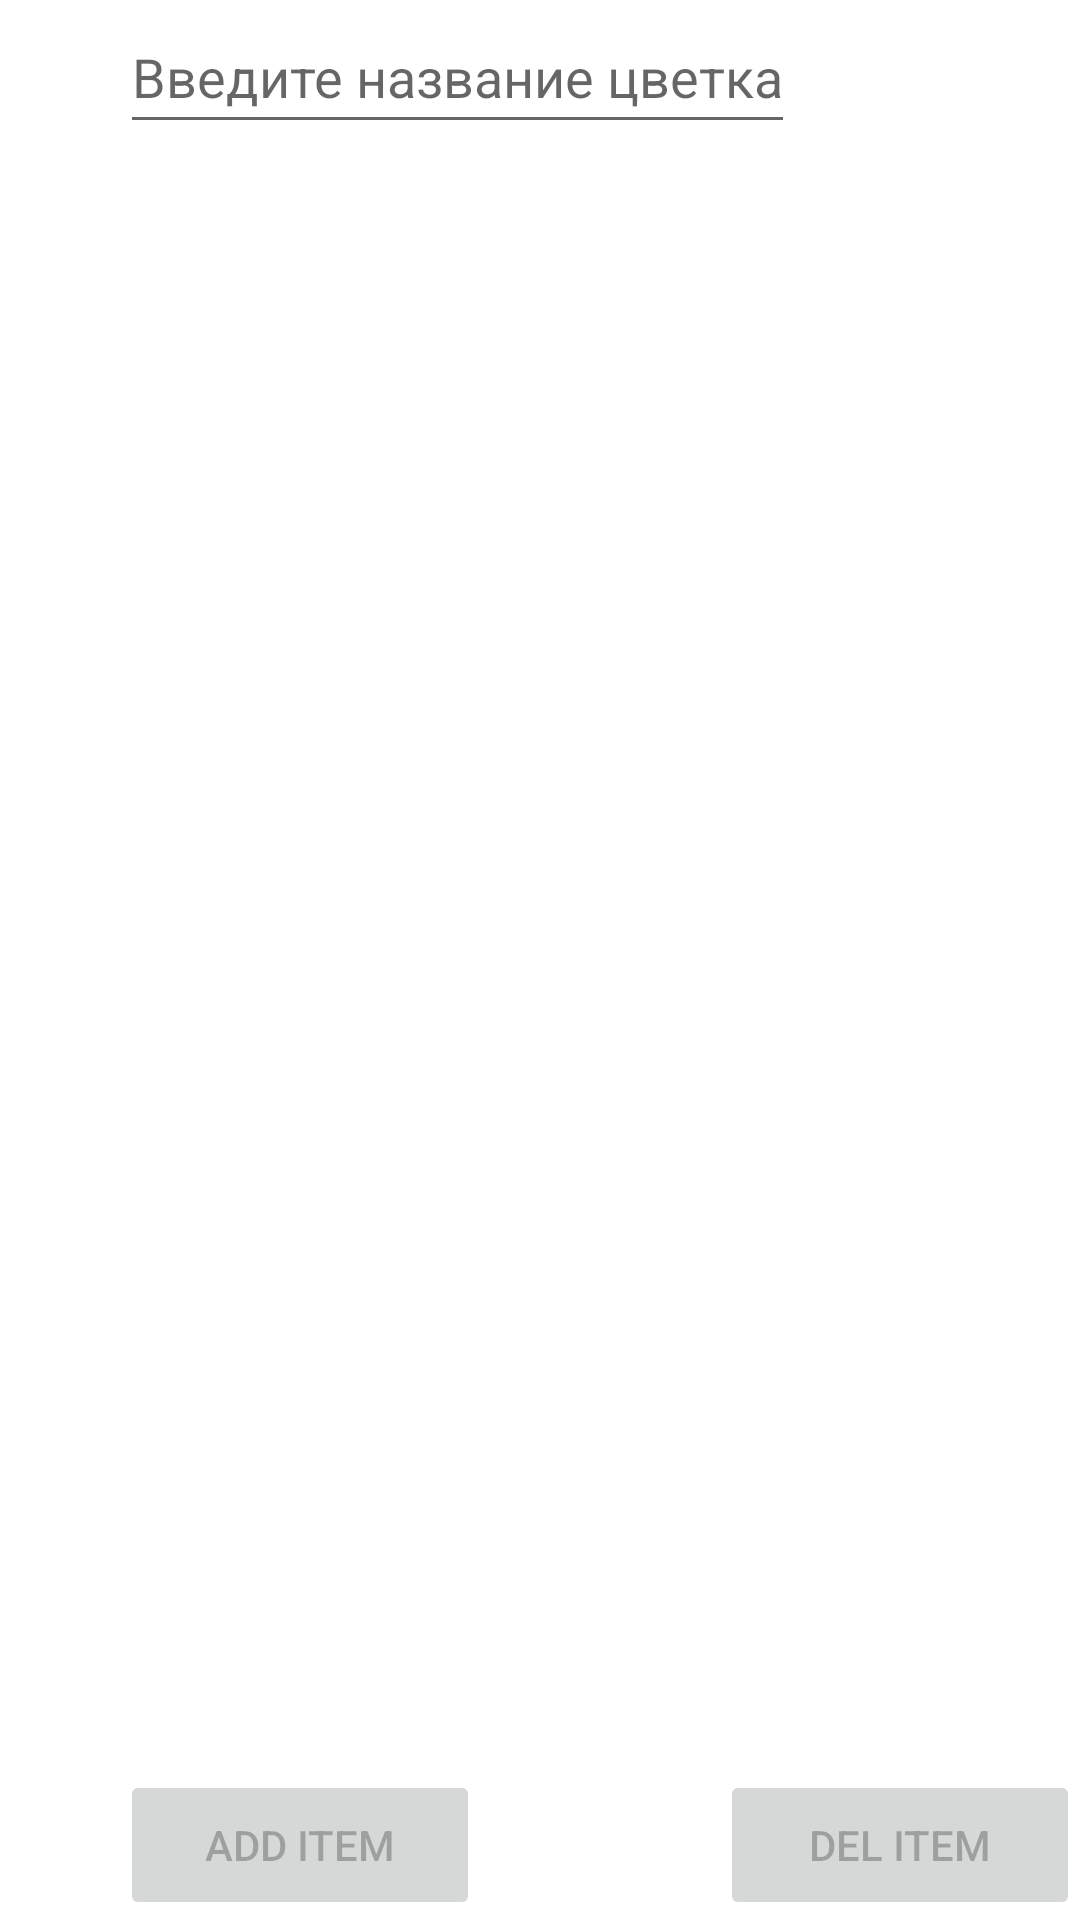

This screen was rendered from an Android layout file. Write that file and the resources it references.
<!-- AndroidManifest.xml: application theme Theme.RecycleViewTask -->
<!-- res/layout/fragment_list.xml -->
<?xml version="1.0" encoding="utf-8"?>
<FrameLayout xmlns:android="http://schemas.android.com/apk/res/android"
    xmlns:app="http://schemas.android.com/apk/res-auto"
    xmlns:tools="http://schemas.android.com/tools"
    android:layout_width="match_parent"
    android:layout_height="match_parent"
    tools:context=".presentation.ListFragment">

    <LinearLayout
        android:layout_width="match_parent"
        android:layout_height="match_parent"
        android:orientation="vertical">

        <EditText
            android:id="@+id/textInputItem"
            android:layout_width="wrap_content"
            android:layout_height="wrap_content"
            android:layout_marginStart="@dimen/marginStart"
            android:layout_marginEnd="@dimen/marginEnd"
            android:hint="Введите название цветка"
            android:inputType="textPersonName"
            android:minHeight="48dp"
            android:text="@string/textInputItem"
            app:layout_constraintTop_toBottomOf="@id/listItemRecycle" />

        <LinearLayout
            android:layout_width="match_parent"
            android:layout_height="match_parent"
            android:layout_weight="1">

            <androidx.recyclerview.widget.RecyclerView
                android:id="@+id/listItemRecycle"
                android:layout_width="match_parent"
                android:layout_height="match_parent"
                android:layout_marginStart="@dimen/marginStart"
                android:layout_marginEnd="@dimen/marginEnd" />

        </LinearLayout>

        <LinearLayout
            android:layout_width="match_parent"
            android:layout_height="wrap_content"
            android:layout_weight="0">

            <Button
                android:id="@+id/buttonAddItem"
                android:layout_width="@dimen/buttonLayoutWidth"
                android:layout_height="@dimen/buttonLayoutHeight"
                android:layout_marginStart="@dimen/marginStart"
                android:layout_marginEnd="@dimen/marginEnd"
                android:enabled="false"
                android:text="@string/buttonAddItem"
                app:layout_constraintBottom_toBottomOf="parent"
                app:layout_constraintStart_toStartOf="parent" />

            <Button
                android:id="@+id/buttonDeleteItem"
                android:layout_width="@dimen/buttonLayoutWidth"
                android:layout_height="@dimen/buttonLayoutHeight"
                android:layout_marginStart="@dimen/marginStart"
                android:layout_marginEnd="@dimen/marginEnd"
                android:enabled="false"
                android:text="@string/buttonDeleteItem" />
        </LinearLayout>

    </LinearLayout>

</FrameLayout>
<!-- resources referenced by this layout -->
<resources>
  <dimen name="buttonLayoutHeight">50dp</dimen>
  <dimen name="buttonLayoutWidth">120dp</dimen>
  <dimen name="marginEnd">40dp</dimen>
  <dimen name="marginStart">40dp</dimen>
  <string name="buttonAddItem">Add Item</string>
  <string name="buttonDeleteItem">Del Item</string>
  <string name="textInputItem" />
  <style name="Theme.RecycleViewTask" parent="Theme.MaterialComponents.DayNight.DarkActionBar">
          
          <item name="colorPrimary">@color/purple_500</item>
          <item name="colorPrimaryVariant">@color/purple_700</item>
          <item name="colorOnPrimary">@color/white</item>
          
          <item name="colorSecondary">@color/teal_200</item>
          <item name="colorSecondaryVariant">@color/teal_700</item>
          <item name="colorOnSecondary">@color/black</item>
          
          <item name="android:statusBarColor" tools:targetApi="l">?attr/colorPrimaryVariant</item>
          
      </style>
  <!-- not gathered from this repository: default colours our renderer supplied (Android Studio template values) -->
  <color name="purple_500">#FF6200EE</color>
  <color name="purple_700">#FF3700B3</color>
  <color name="teal_200">#FF03DAC5</color>
  <color name="teal_700">#FF018786</color>
  <color name="black">#FF000000</color>
  <color name="white">#FFFFFFFF</color>
</resources>
